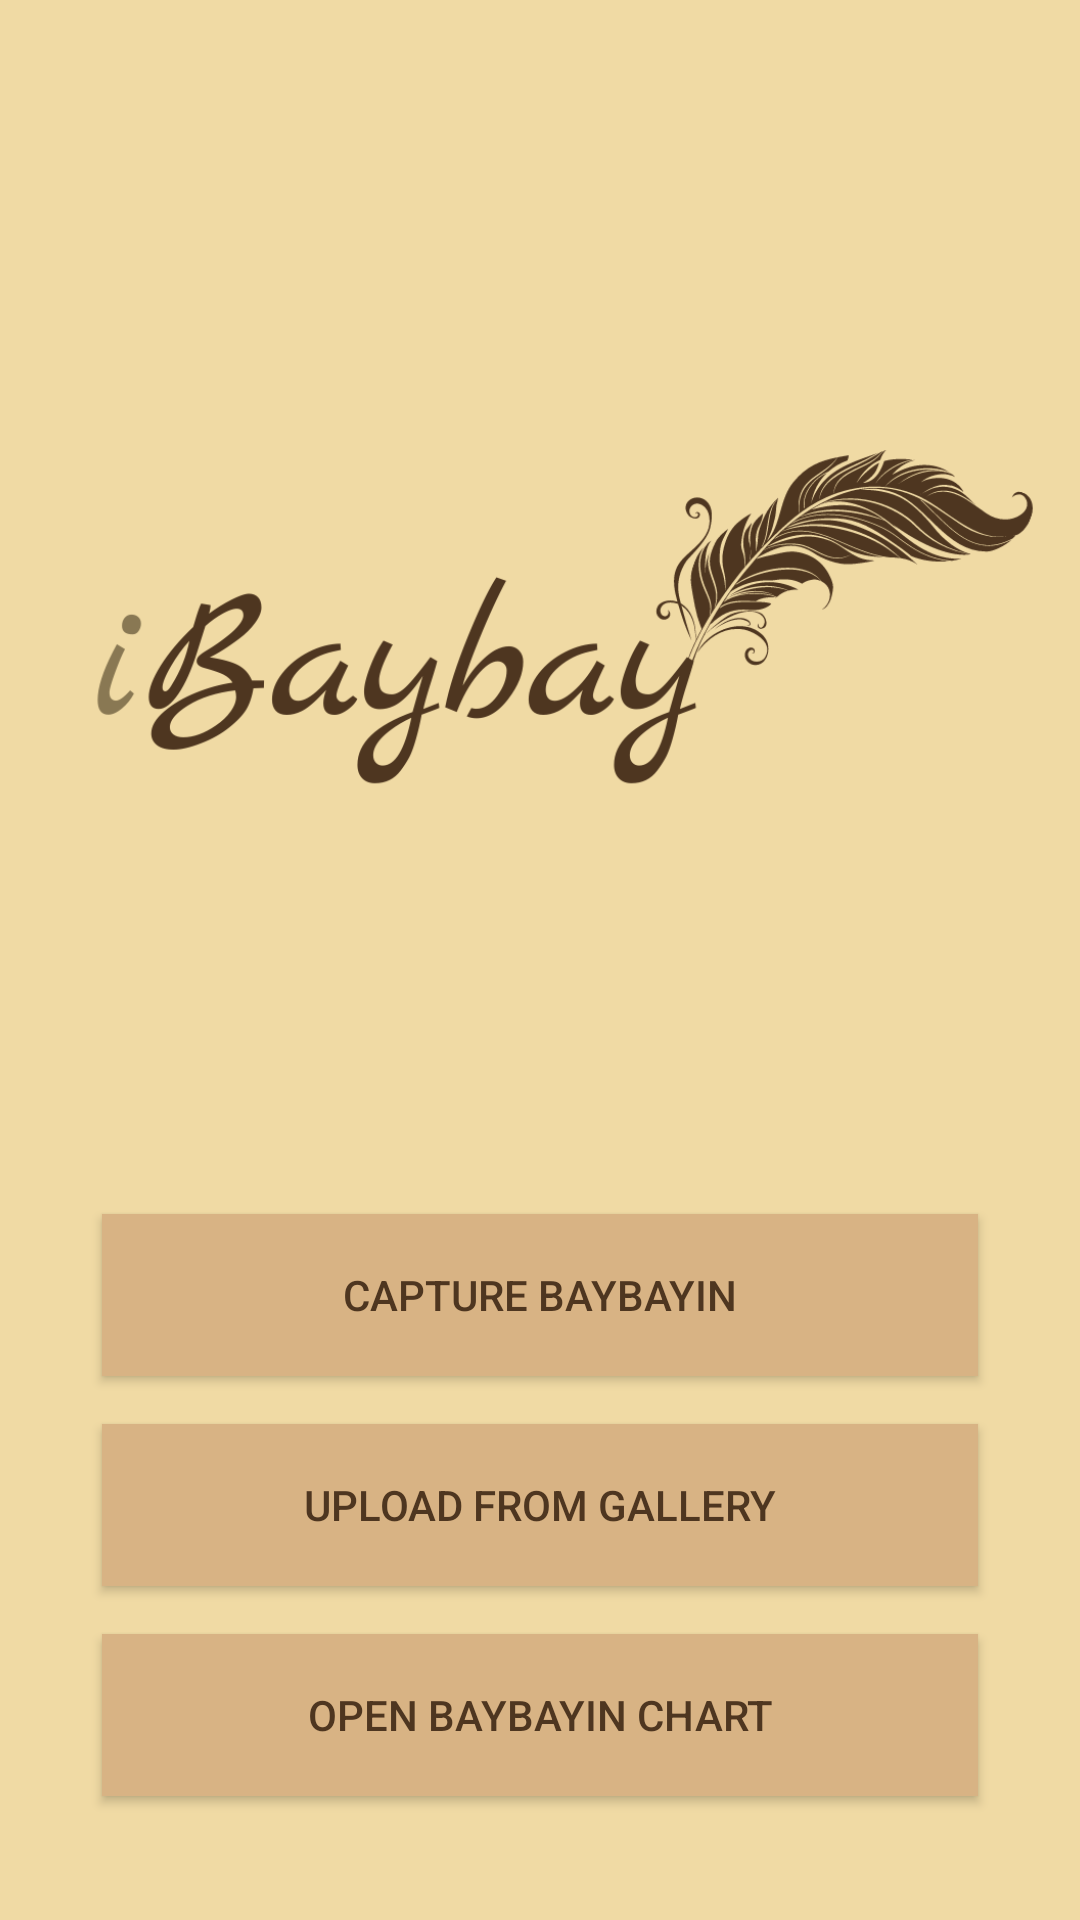

This screen was rendered from an Android layout file. Write that file and the resources it references.
<!-- AndroidManifest.xml: application theme Theme.IBaybayVersion1 -->
<!-- res/layout/activity_main.xml -->
<?xml version="1.0" encoding="utf-8"?>
<android.support.constraint.ConstraintLayout xmlns:android="http://schemas.android.com/apk/res/android"
    xmlns:app="http://schemas.android.com/apk/res-auto"
    xmlns:tools="http://schemas.android.com/tools"
    android:layout_width="match_parent"
    android:layout_height="match_parent"
    android:orientation="vertical"
    android:background="@color/background_color"
    tools:context=".MainActivity">

    <Button
        android:id="@+id/selectBtn"
        android:layout_width="292dp"
        android:layout_height="54dp"
        android:layout_marginStart="60dp"
        android:layout_marginTop="450dp"
        android:layout_marginEnd="60dp"
        android:text="@string/button_capture"
        android:textColor="@color/buttonText_color"
        android:background="@color/button_color"
        app:layout_constraintBottom_toTopOf="@+id/uploadBtn"
        app:layout_constraintEnd_toEndOf="parent"
        app:layout_constraintHorizontal_bias="0.5"
        app:layout_constraintStart_toStartOf="parent"
        app:layout_constraintTop_toTopOf="parent" />

    <Button
        android:id="@+id/uploadBtn"
        android:layout_width="292dp"
        android:layout_height="54dp"
        android:layout_marginStart="60dp"
        android:layout_marginTop="16dp"
        android:layout_marginEnd="60dp"
        android:text="@string/button_upload"
        android:textColor="@color/buttonText_color"
        android:background="@color/button_color"
        app:layout_constraintBottom_toTopOf="@+id/chartBtn"
        app:layout_constraintEnd_toEndOf="parent"
        app:layout_constraintHorizontal_bias="0.5"
        app:layout_constraintStart_toStartOf="parent"
        app:layout_constraintTop_toBottomOf="@+id/selectBtn" />

    <Button
        android:id="@+id/chartBtn"
        android:layout_width="292dp"
        android:layout_height="54dp"
        android:layout_marginStart="60dp"
        android:layout_marginTop="16dp"
        android:layout_marginEnd="60dp"
        android:layout_marginBottom="87dp"
        android:text="@string/button_show"
        android:textColor="@color/buttonText_color"
        android:background="@color/button_color"
        app:layout_constraintBottom_toBottomOf="parent"
        app:layout_constraintEnd_toEndOf="parent"
        app:layout_constraintHorizontal_bias="0.5"
        app:layout_constraintStart_toStartOf="parent"
        app:layout_constraintTop_toBottomOf="@+id/uploadBtn" />

    <ImageView
        android:id="@+id/imageView"
        android:layout_width="410dp"
        android:layout_height="368dp"
        android:layout_marginBottom="16dp"
        app:layout_constraintBottom_toTopOf="@+id/selectBtn"
        app:layout_constraintEnd_toEndOf="parent"
        app:layout_constraintStart_toStartOf="parent"
        app:layout_constraintTop_toTopOf="parent"
        app:srcCompat="@drawable/ibaybay_logo" />

</android.support.constraint.ConstraintLayout>
<!-- resources referenced by this layout -->
<resources>
  <color name="background_color">#F0DAA4</color>
  <color name="buttonText_color">#4E3620</color>
  <color name="button_color">#D8B384</color>
  <!-- drawable ibaybay_logo: png bitmap (drawable, 57068 bytes) -->
  <string name="button_capture">Capture Baybayin</string>
  <string name="button_show">Open Baybayin Chart</string>
  
      //Baybayin Chart
  <string name="button_upload">Upload From Gallery</string>
  <style name="Theme.IBaybayVersion1" parent="Theme.AppCompat.Light.DarkActionBar">
          
          <item name="colorPrimary">@color/purple_500</item>
          <item name="colorPrimaryDark">@color/purple_700</item>
          <item name="colorAccent">@color/teal_200</item>
          
      </style>
  <color name="purple_500">#FF6200EE</color>
  <color name="purple_700">#FF3700B3</color>
  <color name="teal_200">#FF03DAC5</color>
</resources>
